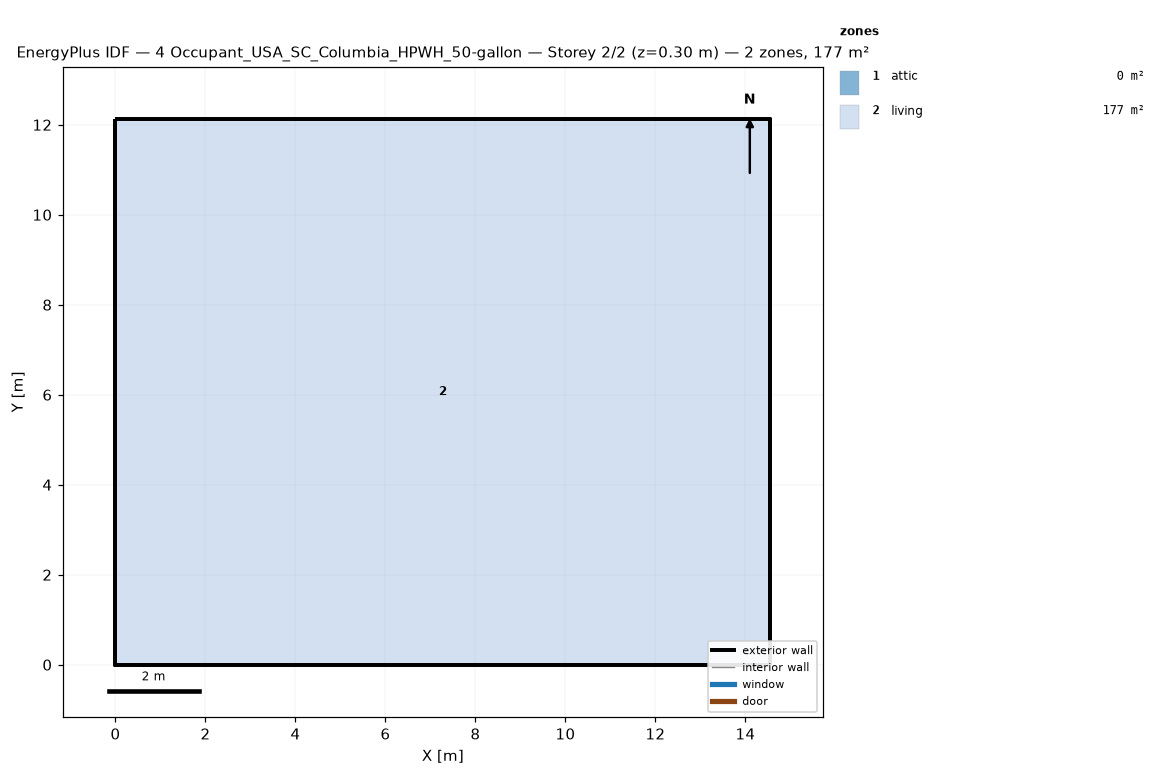
=== STOREY PLAN SPEC (per zone: floor XY polygon, exterior-wall plan segments, windows/doors) ===
zone 1: attic  (0.0 m²)
  exterior wall: (14.55, 0.00) – (14.55, 12.13) – (14.55, 6.06)  [18.2 m]
  exterior wall: (0.00, 12.13) – (0.00, 0.00) – (0.00, 6.06)  [18.2 m]
zone 2: living  (176.5 m²)
  floor: (0.00, 0.00) (0.00, 12.13) (14.55, 12.13) (14.55, 0.00)
  exterior wall: (0.00, 0.00) – (14.55, 0.00)  [14.6 m]
  exterior wall: (14.55, 0.00) – (14.55, 12.13)  [12.1 m]
  exterior wall: (14.55, 12.13) – (0.00, 12.13)  [14.6 m]
  exterior wall: (0.00, 12.13) – (0.00, 0.00)  [12.1 m]

=== DERIVED (storey summary) ===
Building: 4 Occupant_USA_SC_Columbia_HPWH_50-gallon
Storey: 2 of 2  (floor level z = 0.30 m)
Storey gross floor area: 176.5 m²
Zones on this storey: 2
  - attic: floor 0.0 m²; exterior wall 36.4 m (24.5 m²); WWR 0.0%
  - living: floor 176.5 m²; exterior wall 53.4 m (146.4 m²); WWR 0.0%
Zone adjacency: (none detected)